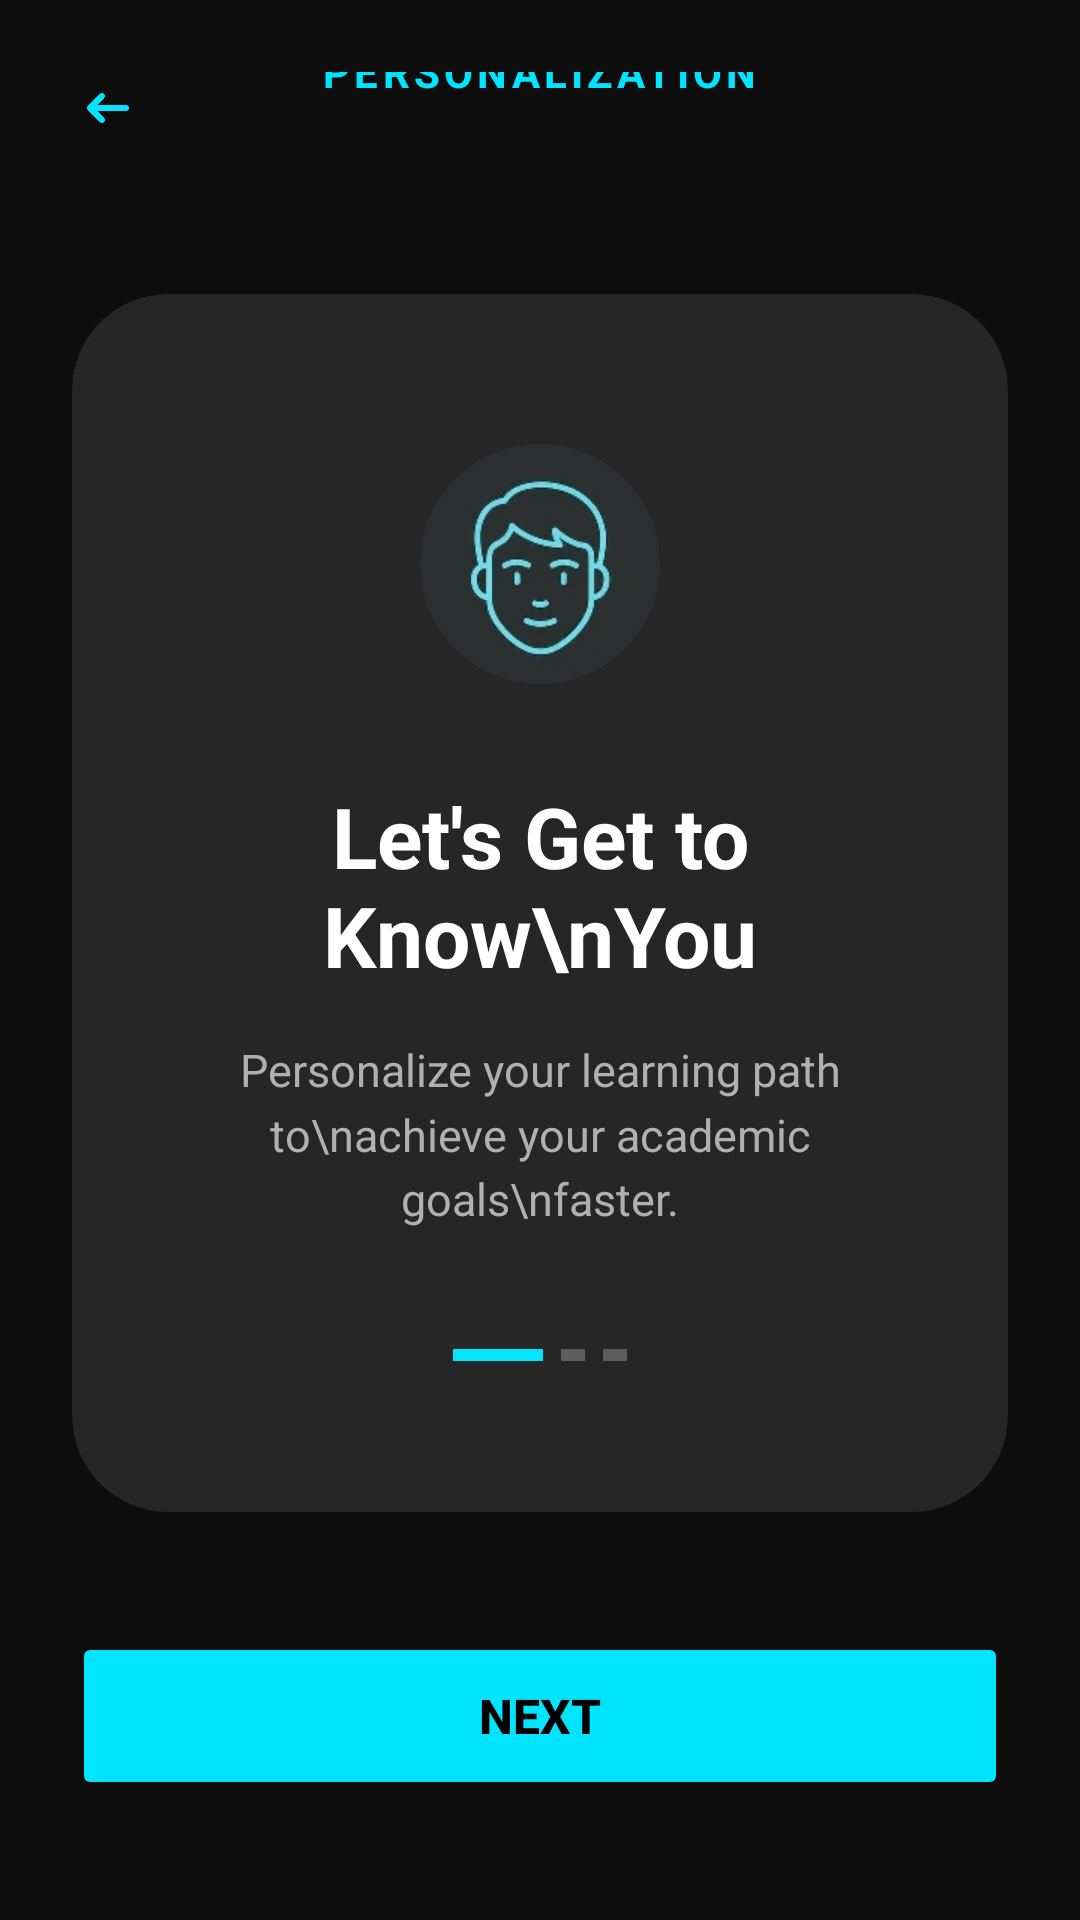

Here is an Android app screen rendered from its layout file. Give the layout XML and the strings, colors and styles it references.
<!-- AndroidManifest.xml: application theme Theme.PROJECTPFE -->
<!-- res/layout/activity_personalization.xml -->
<?xml version="1.0" encoding="utf-8"?>
<LinearLayout
    xmlns:android="http://schemas.android.com/apk/res/android"
    xmlns:app="http://schemas.android.com/apk/res-auto"
    android:layout_width="match_parent"
    android:layout_height="match_parent"
    android:background="#0D0D0D"
    android:orientation="vertical">

    
    <RelativeLayout
        android:layout_width="match_parent"
        android:layout_height="wrap_content"
        android:paddingHorizontal="24dp"
        android:paddingTop="24dp">

        <ImageView
            android:id="@+id/ivBack"
            android:layout_width="24dp"
            android:layout_height="24dp"
            android:src="@drawable/ic_arrow_back"
            app:tint="#00E5FF"
            android:clickable="true"
            android:focusable="true" />

        <TextView
            android:layout_width="wrap_content"
            android:layout_height="wrap_content"
            android:layout_centerInParent="true"
            android:text="PERSONALIZATION"
            android:textColor="#00E5FF"
            android:textSize="14sp"
            android:letterSpacing="0.1"
            android:textStyle="bold" />
    </RelativeLayout>

    
    <androidx.cardview.widget.CardView
        android:layout_width="match_parent"
        android:layout_height="0dp"
        android:layout_weight="1"
        android:layout_marginHorizontal="24dp"
        android:layout_marginTop="50dp"
        android:layout_marginBottom="40dp"
        app:cardBackgroundColor="#1AFFFFFF"
        app:cardCornerRadius="32dp"
        app:cardElevation="0dp">

        <LinearLayout
            android:layout_width="match_parent"
            android:layout_height="match_parent"
            android:gravity="center"
            android:orientation="vertical"
            android:padding="30dp">

            
            <androidx.cardview.widget.CardView
                android:layout_width="80dp"
                android:layout_height="80dp"
                app:cardBackgroundColor="#10FFFFFF"
                app:cardCornerRadius="40dp"
                app:cardElevation="0dp">

                <ImageView
                    android:layout_width="200dp"
                    android:layout_height="300dp"
                    android:layout_gravity="center"
                    android:src="@drawable/ic_face"></ImageView>
            </androidx.cardview.widget.CardView>

            <TextView
                android:layout_width="wrap_content"
                android:layout_height="wrap_content"
                android:layout_marginTop="32dp"
                android:gravity="center"
                android:text="Let's Get to Know\nYou"
                android:textColor="#FFFFFF"
                android:textSize="28sp"
                android:textStyle="bold" />

            <TextView
                android:layout_width="wrap_content"
                android:layout_height="wrap_content"
                android:layout_marginTop="16dp"
                android:gravity="center"
                android:text="Personalize your learning path to\nachieve your academic goals\nfaster."
                android:textColor="#B0B0B0"
                android:textSize="15sp"
                android:lineSpacingMultiplier="1.2" />

            
            <LinearLayout
                android:layout_width="wrap_content"
                android:layout_height="wrap_content"
                android:layout_marginTop="40dp"
                android:orientation="horizontal">

                <View
                    android:layout_width="30dp"
                    android:layout_height="4dp"
                    android:background="#00E5FF" />

                <View
                    android:layout_width="8dp"
                    android:layout_height="4dp"
                    android:layout_marginStart="6dp"
                    android:background="#40FFFFFF" />

                <View
                    android:layout_width="8dp"
                    android:layout_height="4dp"
                    android:layout_marginStart="6dp"
                    android:background="#40FFFFFF" />
            </LinearLayout>

        </LinearLayout>
    </androidx.cardview.widget.CardView>


    <androidx.appcompat.widget.AppCompatButton
        android:id="@+id/btnNext"
        android:layout_width="match_parent"
        android:layout_height="56dp"
        android:layout_marginHorizontal="24dp"
        android:layout_marginBottom="40dp"
        android:text="NEXT"
        android:textColor="#000000"
        android:textSize="16sp"
        android:textStyle="bold"
        android:backgroundTint="#00E5FF"
        android:stateListAnimator="@null" />

</LinearLayout>
<!-- resources referenced by this layout -->
<resources>
  <!-- drawable ic_arrow_back: png bitmap (drawable, 12602 bytes) -->
  <!-- drawable ic_face: png bitmap (drawable, 49749 bytes) -->
  <style name="Theme.PROJECTPFE" parent="Theme.MaterialComponents.DayNight.NoActionBar">
          <item name="colorPrimary">@color/cyan_primary</item>
          <item name="android:windowBackground">@color/bg_dark</item>
          <item name="colorSurface">@color/bg_card</item>
      </style>
  <color name="cyan_primary">#00E5FF</color>
  <color name="bg_dark">#0A0A0F</color>
  <color name="bg_card">#1A1A2E</color>
</resources>
